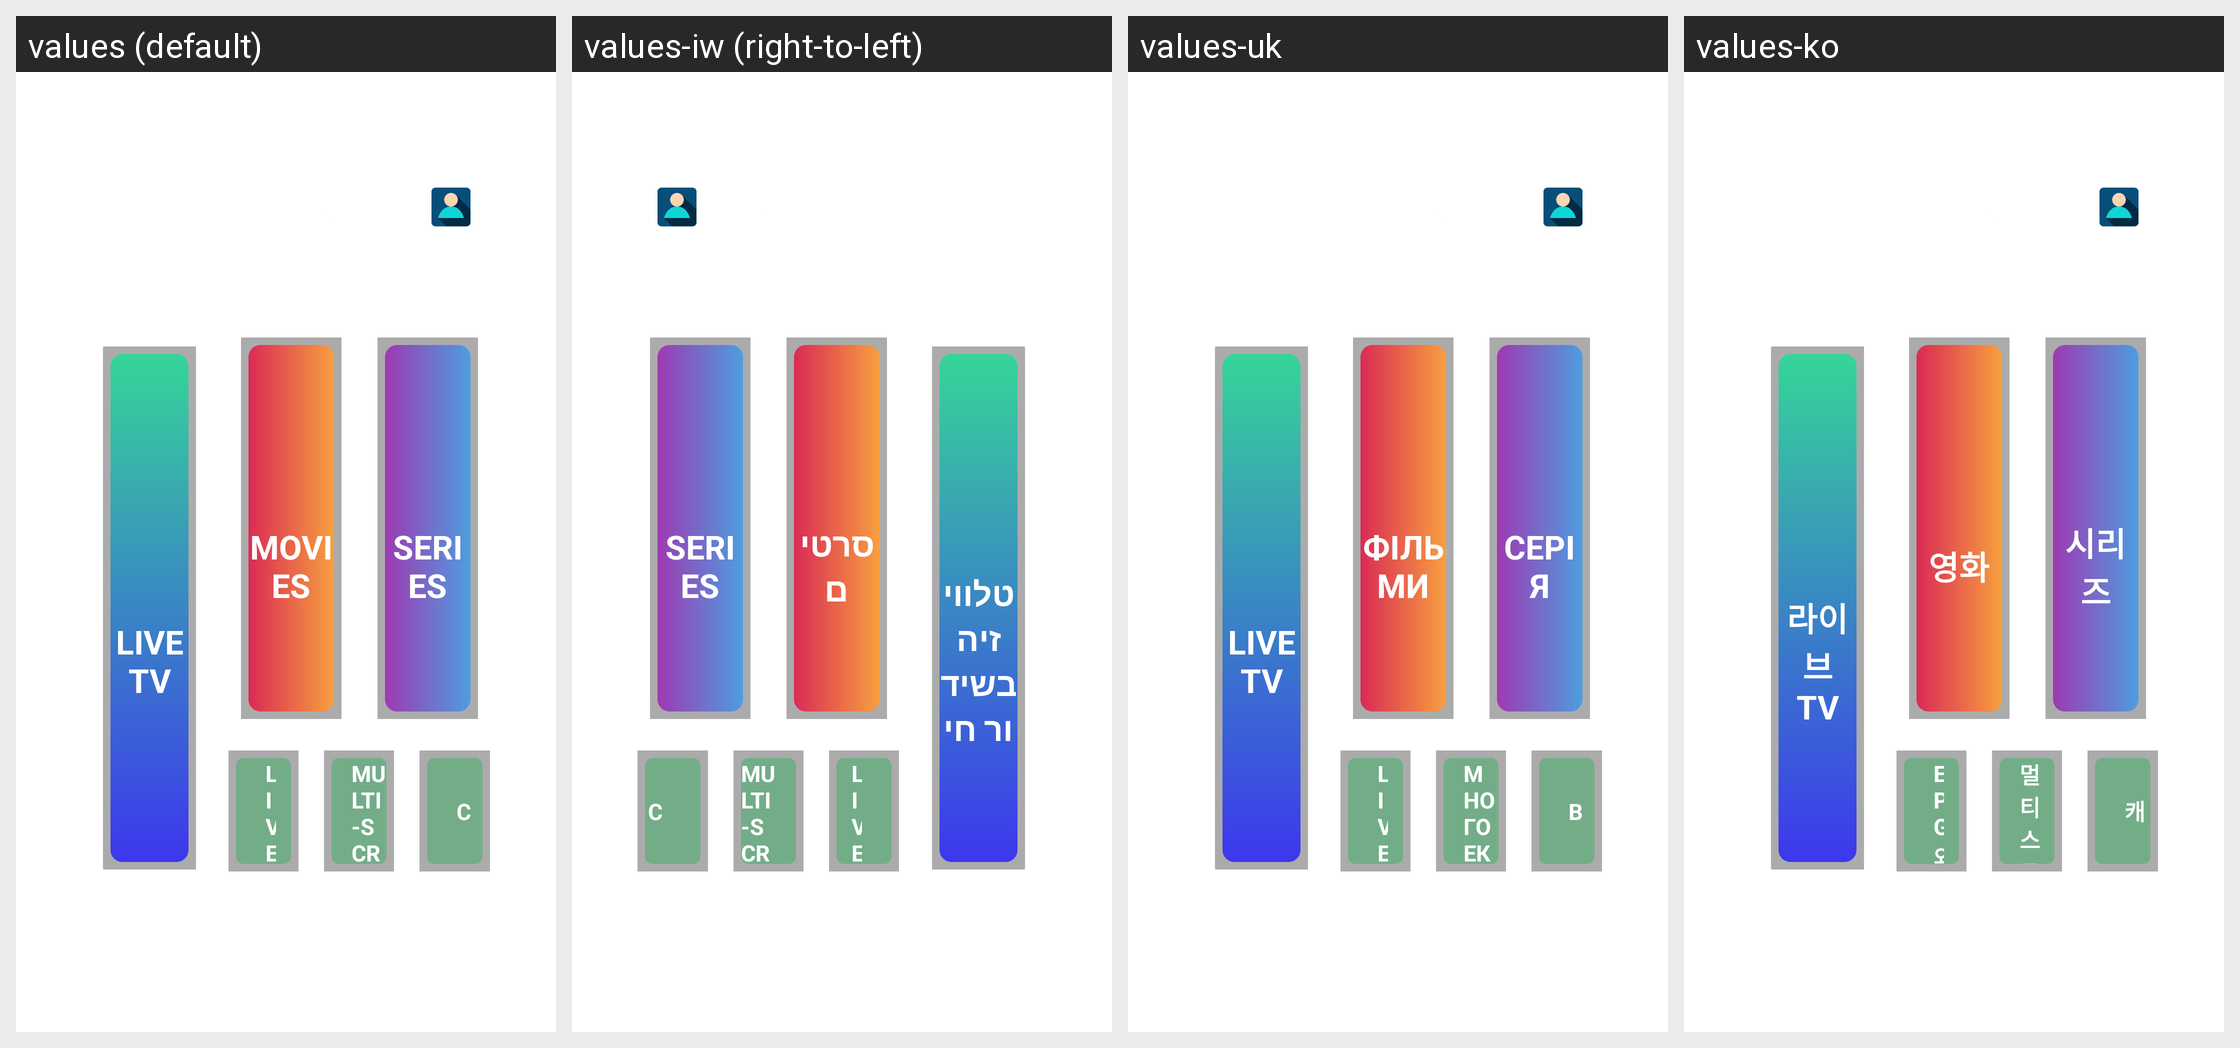

Translations of the strings shown on this Android screen, per locale in the grid:
Android screen res/layout/new_dashboard_layout_without_freetrail_tv.xml rendered under 4 locales, left to right: values (default), values-iw (right-to-left), values-uk, values-ko. Device: Nexus 5 (rendered at 1080×1920; each locale shown at half size, 540×960, under a caption strip naming it); theme AppTheme.NoActionBar.
Other locales in the repository, not shown: values-af, values-am, values-ar, values-as, values-az, values-be, values-bg, values-bn, values-bs, values-ca, values-cs, values-da, values-de, values-el, values-en-rCA, values-en-rGB, values-en-rIN, values-en-rXC, values-es, values-es-rUS, values-et, values-eu, values-fa, values-fi, values-fr, values-fr-rCA, values-gl, values-gu, values-he, values-hi, values-hr, values-hu, values-hy, values-id, values-in, values-is, values-it, values-ja, values-ka, values-kk, values-km, values-kn, values-ky, values-lo, values-lt, values-lv, values-mk, values-ml, values-mn, values-mr, values-ms, values-my, values-nb, values-ne, values-nl, values-or, values-pa, values-pl, values-pt, values-pt-rBR, values-pt-rPT, values-ro, values-ru, values-si, values-sk, values-sl, values-sq, values-sr, values-sv, values-sw, values-ta, values-te, values-th, values-tl, values-tr, values-ur, values-uz, values-vi, values-zh-rCN, values-zh-rHK, values-zh-rTW, values-zu.
Strings drawn on this screen, with the default value and each locale's value (text and hints the layout hard-codes, and strings that could not be matched under every locale, appear in the picture but are not listed):

live_tv
  values: LIVE TV
  values-iw: טלוויזיה בשידור חי
  values-uk: LIVE TV
  values-ko: 라이브 TV

on_demand
  values: MOVIES
  values-iw: סרטים
  values-uk: ФІЛЬМИ
  values-ko: 영화

series1
  values: SERIES
  values-iw: SERIES
  values-uk: СЕРІЯ
  values-ko: 시리즈

epg_live
  values: LIVE WITH EPG
  values-iw: LIVE With EPG
  values-uk: LIVE WITH EPG
  values-ko: EPG와 함께 생활

multiscreen
  values: MULTI-SCREEN
  values-iw: MULTI-SCREEN
  values-uk: МНОГОЕКРАН
  values-ko: 멀티 스크린

catch_up
  values: CATCH UP
  values-iw: CATCH UP
  values-uk: ВСТАНОВИТИ
  values-ko: 캐치 업
